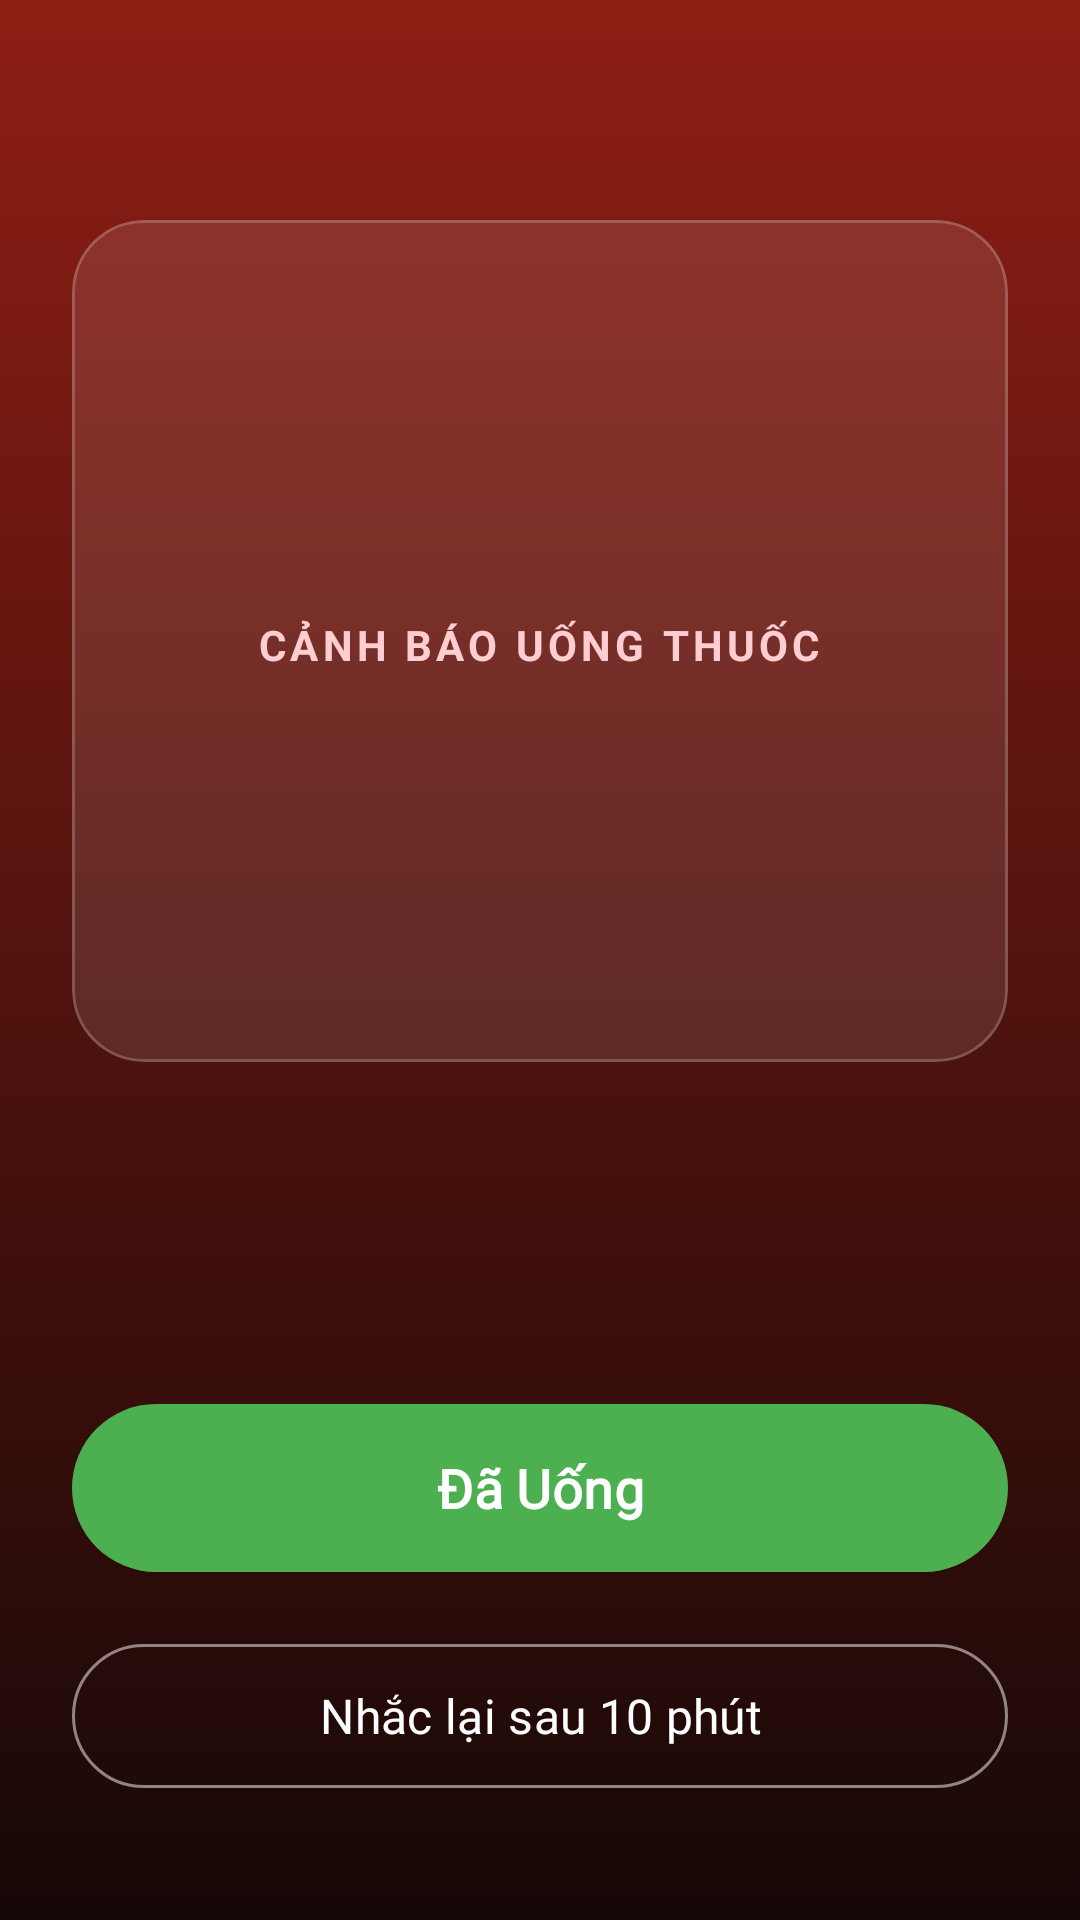

Android layout source for this screen:
<!-- AndroidManifest.xml: application theme Theme.MediSense -->
<!-- res/layout/activity_critical_alert.xml -->
<?xml version="1.0" encoding="utf-8"?>
<androidx.constraintlayout.widget.ConstraintLayout xmlns:android="http://schemas.android.com/apk/res/android"
    xmlns:app="http://schemas.android.com/apk/res-auto"
    xmlns:tools="http://schemas.android.com/tools"
    android:layout_width="match_parent"
    android:layout_height="match_parent"
    android:background="@drawable/bg_critical_alert_gradient"
    tools:context=".ui.CriticalAlertActivity">

    
    <com.google.android.material.card.MaterialCardView
        android:id="@+id/cardAlertInfo"
        android:layout_width="match_parent"
        android:layout_height="wrap_content"
        android:layout_marginHorizontal="24dp"
        app:cardCornerRadius="24dp"
        app:cardElevation="0dp"
        app:strokeWidth="1dp"
        app:strokeColor="#33FFFFFF"
        app:cardBackgroundColor="#1AFFFFFF"
        app:layout_constraintTop_toTopOf="parent"
        app:layout_constraintBottom_toTopOf="@id/buttonTaken"
        app:layout_constraintVertical_bias="0.4">

        <LinearLayout
            android:layout_width="match_parent"
            android:layout_height="wrap_content"
            android:orientation="vertical"
            android:gravity="center"
            android:padding="32dp">

            <ImageView
                android:id="@+id/iconWarning"
                android:layout_width="80dp"
                android:layout_height="80dp"
                android:src="@drawable/ic_warning_triangle"
                app:tint="#FF8A80" />

            <TextView
                android:id="@+id/textAlertTitle"
                android:layout_width="wrap_content"
                android:layout_height="wrap_content"
                android:layout_marginTop="20dp"
                android:text="CẢNH BÁO UỐNG THUỐC"
                android:textColor="#FFCDD2"
                android:textSize="14sp"
                android:textStyle="bold"
                android:letterSpacing="0.1" />

            <TextView
                android:id="@+id/textMedicationName"
                android:layout_width="wrap_content"
                android:layout_height="wrap_content"
                android:layout_marginTop="24dp"
                android:gravity="center"
                android:textColor="@android:color/white"
                android:textSize="28sp"
                android:textStyle="bold"
                tools:text="Thuốc Huyết Áp" />

            <TextView
                android:id="@+id/textDosage"
                android:layout_width="wrap_content"
                android:layout_height="wrap_content"
                android:layout_marginTop="12dp"
                android:gravity="center"
                android:textColor="#E0E0E0"
                android:textSize="18sp"
                tools:text="1 viên" />

        </LinearLayout>
    </com.google.android.material.card.MaterialCardView>

    
    <com.google.android.material.button.MaterialButton
        android:id="@+id/buttonTaken"
        android:layout_width="0dp"
        android:layout_height="64dp"
        android:layout_marginHorizontal="24dp"
        android:layout_marginBottom="16dp"
        android:text="Đã Uống"
        android:textSize="18sp"
        android:textStyle="bold"
        app:backgroundTint="@color/green_500"
        app:cornerRadius="32dp"
        app:layout_constraintBottom_toTopOf="@id/buttonSnooze"
        app:layout_constraintEnd_toEndOf="parent"
        app:layout_constraintStart_toStartOf="parent" />

    
    <com.google.android.material.button.MaterialButton
        android:id="@+id/buttonSnooze"
        style="@style/Widget.Material3.Button.OutlinedButton"
        android:layout_width="0dp"
        android:layout_height="56dp"
        android:layout_marginHorizontal="24dp"
        android:layout_marginBottom="40dp"
        android:text="Nhắc lại sau 10 phút"
        android:textColor="@android:color/white"
        android:textSize="16sp"
        app:cornerRadius="28dp"
        app:strokeColor="#80FFFFFF"
        app:layout_constraintBottom_toBottomOf="parent"
        app:layout_constraintEnd_toEndOf="parent"
        app:layout_constraintStart_toStartOf="parent" />

</androidx.constraintlayout.widget.ConstraintLayout>
<!-- resources referenced by this layout -->
<resources>
  <color name="green_500">#4CAF50</color>
  <!-- drawable bg_critical_alert_gradient (drawable) -->
  <?xml version="1.0" encoding="utf-8"?>
  <shape xmlns:android="http://schemas.android.com/apk/res/android"
      android:shape="rectangle">
      <gradient
          android:startColor="#8E1E14"
          android:endColor="#160807"
          android:angle="270" />
  </shape>
  <style name="Theme.MediSense" parent="Base.Theme.MediSense">
          
          <item name="colorPrimary">@color/md_theme_light_primary</item>
          <item name="colorPrimaryDark">@color/md_theme_light_primary</item>
          <item name="colorAccent">@color/md_theme_light_primary</item>
      </style>
  <color name="md_theme_light_primary">#E54C38</color>
  <color name="md_theme_light_onPrimary">#FFFFFF</color>
  <color name="md_theme_light_primaryContainer">#FFEDEA</color>
  <color name="md_theme_light_onPrimaryContainer">#511007</color>
  <color name="md_theme_light_secondary">#7A5752</color>
  <color name="md_theme_light_onSecondary">#FFFFFF</color>
  <color name="md_theme_light_secondaryContainer">#FFDAD5</color>
  <color name="md_theme_light_onSecondaryContainer">#2F1512</color>
  <color name="md_theme_light_tertiary">#745B30</color>
  <color name="md_theme_light_onTertiary">#FFFFFF</color>
  <color name="md_theme_light_tertiaryContainer">#FFDEA7</color>
  <color name="md_theme_light_onTertiaryContainer">#271900</color>
  <color name="md_theme_light_error">#BA1A1A</color>
  <color name="md_theme_light_onError">#FFFFFF</color>
  <color name="md_theme_light_errorContainer">#FFDAD6</color>
  <color name="md_theme_light_onErrorContainer">#410002</color>
  <color name="md_theme_light_background">#F8FAFA</color>
  <color name="md_theme_light_onBackground">#191C1C</color>
  <color name="md_theme_light_surface">#F8FAFA</color>
  <color name="md_theme_light_onSurface">#191C1C</color>
  <color name="md_theme_light_surfaceVariant">#E0E3E3</color>
  <color name="md_theme_light_onSurfaceVariant">#444748</color>
  <color name="md_theme_light_outline">#747878</color>
  <style name="ShapeAppearance.MediSense.SmallComponent" parent="ShapeAppearance.MediSense.Small" />
  <style name="ShapeAppearance.MediSense.MediumComponent" parent="ShapeAppearance.MediSense.Medium" />
  <style name="ShapeAppearance.MediSense.LargeComponent" parent="ShapeAppearance.MediSense.Large" />
  <style name="TextAppearance.MediSense.DisplaySmall" parent="TextAppearance.Material3.DisplaySmall">
          <item name="fontFamily">@font/inter_semibold</item>
          <item name="android:fontFamily">@font/inter_semibold</item>
          <item name="android:textSize">36sp</item>
          <item name="android:letterSpacing">0</item>
      </style>
  <style name="TextAppearance.MediSense.HeadlineSmall" parent="TextAppearance.Material3.HeadlineSmall">
          <item name="fontFamily">@font/inter_semibold</item>
          <item name="android:fontFamily">@font/inter_semibold</item>
          <item name="android:textSize">24sp</item>
          <item name="android:letterSpacing">0</item>
      </style>
  <style name="TextAppearance.MediSense.TitleLarge" parent="TextAppearance.Material3.TitleLarge">
          <item name="fontFamily">@font/inter_medium</item>
          <item name="android:fontFamily">@font/inter_medium</item>
          <item name="android:textSize">22sp</item>
          <item name="android:letterSpacing">0</item>
      </style>
  <style name="ShapeAppearance.MediSense.Small" parent="">
          <item name="cornerFamily">rounded</item>
          <item name="cornerSize">8dp</item>
      </style>
  <style name="ShapeAppearance.MediSense.Medium" parent="">
          <item name="cornerFamily">rounded</item>
          <item name="cornerSize">16dp</item>
      </style>
  <style name="ShapeAppearance.MediSense.Large" parent="">
          <item name="cornerFamily">rounded</item>
          <item name="cornerSize">28dp</item>
      </style>
</resources>
